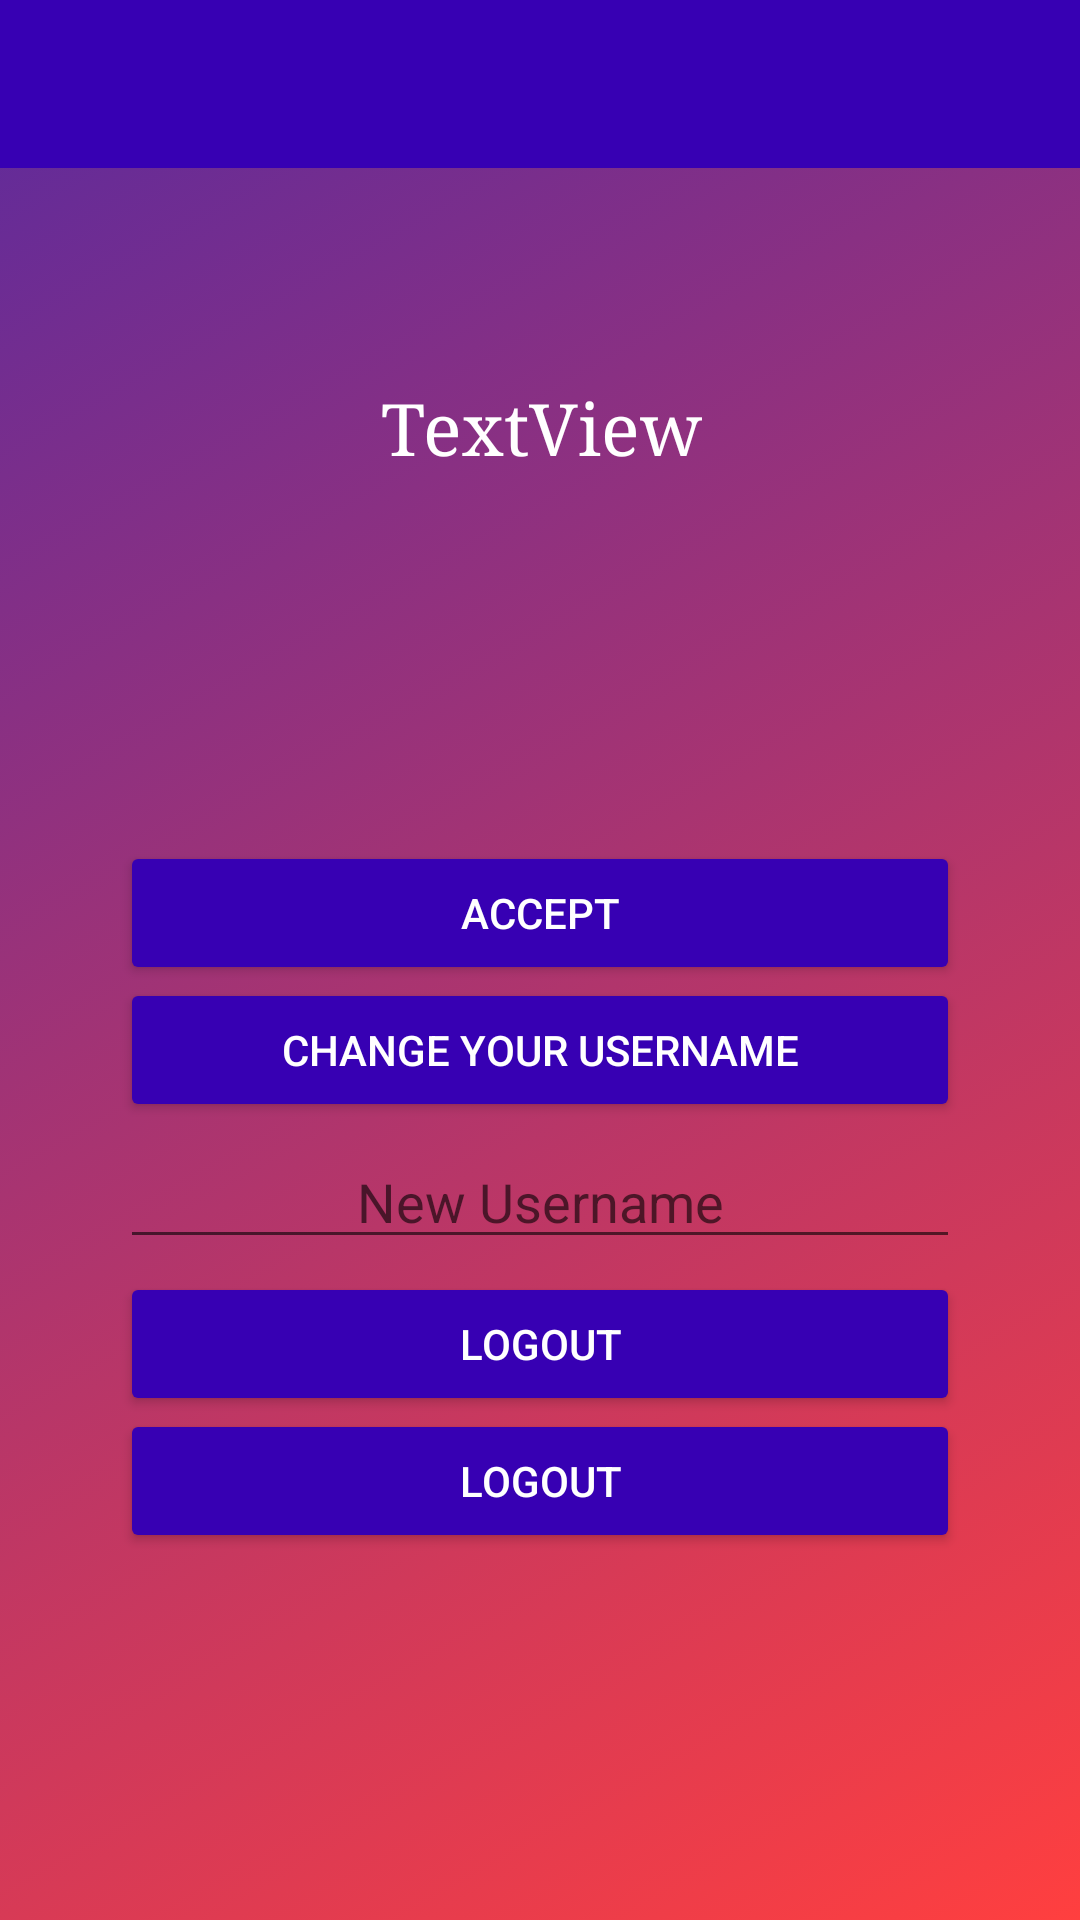

This screen was rendered from an Android layout file. Write that file and the resources it references.
<!-- AndroidManifest.xml: application theme Theme.ProjektSM -->
<!-- res/layout/activity_profile.xml -->
<?xml version="1.0" encoding="utf-8"?>
<androidx.constraintlayout.widget.ConstraintLayout xmlns:android="http://schemas.android.com/apk/res/android"
    xmlns:app="http://schemas.android.com/apk/res-auto"
    xmlns:tools="http://schemas.android.com/tools"
    android:layout_width="match_parent"
    android:layout_height="match_parent"
    android:background="@drawable/gradient_list"
    android:id="@+id/profile"
    tools:context=".ProfileActivity">


    <androidx.appcompat.widget.Toolbar
        android:id="@+id/toolbar3"
        android:layout_width="match_parent"
        android:layout_height="0dp"
        android:background="@color/purple_700"
        android:minHeight="?attr/actionBarSize"
        app:layout_constraintEnd_toEndOf="parent"
        app:layout_constraintHorizontal_bias="0.0"
        app:layout_constraintStart_toStartOf="parent"
        app:layout_constraintTop_toTopOf="parent"
        app:navigationIcon="@drawable/home_white_icon">
    </androidx.appcompat.widget.Toolbar>

    <ImageView
        android:id="@+id/imageView5"
        android:layout_width="110dp"
        android:layout_height="110dp"
        android:layout_marginStart="159dp"
        android:layout_marginTop="9dp"
        android:layout_marginEnd="159dp"
        android:layout_marginBottom="574dp"
        android:src="@drawable/ic_launcher_foreground"
        app:layout_constraintBottom_toBottomOf="parent"
        app:layout_constraintEnd_toEndOf="parent"
        app:layout_constraintStart_toStartOf="parent"
        app:layout_constraintTop_toBottomOf="@+id/toolbar3" />


    <TextView
        android:id="@+id/userName"
        android:layout_width="wrap_content"
        android:layout_height="wrap_content"
        android:layout_marginStart="177dp"
        android:layout_marginTop="6dp"
        android:layout_marginEnd="176dp"
        android:fontFamily="serif"
        android:text="TextView"
        android:textColor="@color/white"
        android:textSize="24sp"
        app:layout_constraintEnd_toEndOf="parent"
        app:layout_constraintStart_toStartOf="parent"
        app:layout_constraintTop_toBottomOf="@+id/imageView5" />

    <LinearLayout
        android:id="@+id/changeNameLayout"
        android:layout_width="match_parent"
        android:layout_height="wrap_content"
        android:layout_marginLeft="40dp"
        android:layout_marginRight="40dp"
        android:orientation="vertical"
        app:layout_constraintBottom_toBottomOf="parent"
        app:layout_constraintEnd_toEndOf="parent"
        app:layout_constraintStart_toStartOf="parent"
        app:layout_constraintTop_toBottomOf="@+id/userName">

        <Button
            android:id="@+id/changeUsername"
            android:layout_width="match_parent"
            android:layout_height="match_parent"
            android:layout_marginBottom="50dp"
            android:backgroundTint="@color/purple_700"
            android:text="@string/changeUsername"
            android:textColor="@color/white" />

        <Button
            android:id="@+id/Logout2"
            android:layout_width="match_parent"
            android:layout_height="match_parent"
            android:backgroundTint="@color/purple_700"
            android:text="@string/logout"
            android:textColor="@color/white" />
    </LinearLayout>

    <LinearLayout
        android:id="@+id/accept_layout"
        android:layout_width="match_parent"
        android:layout_height="wrap_content"
        android:layout_marginLeft="40dp"
        android:layout_marginRight="40dp"
        android:orientation="vertical"
        app:layout_constraintBottom_toBottomOf="parent"
        app:layout_constraintEnd_toEndOf="parent"
        app:layout_constraintStart_toStartOf="parent"
        app:layout_constraintTop_toBottomOf="@+id/userName">

        <Button
            android:id="@+id/accept_button"
            android:layout_width="match_parent"
            android:layout_height="match_parent"
            android:layout_marginBottom="50dp"
            android:backgroundTint="@color/purple_700"
            android:text="@string/accept_button"
            android:textColor="@color/white" />
        <EditText
            android:id="@+id/newUsername"
            android:layout_width="match_parent"
            android:layout_height="match_parent"
            android:gravity="center"
            android:layout_marginBottom="50dp"
            android:hint="@string/nickname" />

        <Button
            android:id="@+id/Logout"
            android:layout_width="match_parent"
            android:layout_height="match_parent"
            android:backgroundTint="@color/purple_700"
            android:text="@string/logout"
            android:textColor="@color/white" />
    </LinearLayout>
</androidx.constraintlayout.widget.ConstraintLayout>
<!-- resources referenced by this layout -->
<resources>
  <color name="purple_700">#FF3700B3</color>
  <color name="white">#FFFFFFFF</color>
  <!-- drawable gradient_list (drawable) -->
  <?xml version="1.0" encoding="utf-8"?>
  <animation-list xmlns:android="http://schemas.android.com/apk/res/android">
  
      <item
          android:drawable="@drawable/zero_background"
          android:duration="5000"/>
      <item
          android:drawable="@drawable/second_background"
          android:duration="5000"/>
      <item
          android:drawable="@drawable/first_background"
          android:duration="5000"/>
      <item
          android:drawable="@drawable/third_background"
          android:duration="5000"/>
  
  </animation-list>
  <string name="accept_button">Accept</string>
  <string name="changeUsername">Change your Username</string>
  <string name="logout">Logout</string>
  <string name="nickname">New Username</string>
  <style name="Theme.ProjektSM" parent="Theme.MaterialComponents.DayNight.NoActionBar">
          
  
          <item name="colorPrimary">@color/purple_500</item>
          <item name="colorPrimaryVariant">@color/purple_700</item>
          <item name="colorOnPrimary">@color/white</item>
          
          <item name="colorSecondary">@color/teal_200</item>
          <item name="colorSecondaryVariant">@color/teal_700</item>
          <item name="colorOnSecondary">@color/black</item>
          
          <item name="android:statusBarColor">#00000000</item>
          
          
  
      </style>
  <!-- drawable zero_background (drawable) -->
  <?xml version="1.0" encoding="utf-8"?>
  <shape xmlns:android="http://schemas.android.com/apk/res/android">
      <gradient
          android:angle="135"
          android:startColor="#FF3F3F"
          android:endColor="#5A2A9E"/>
  </shape>
  <!-- drawable second_background (drawable) -->
  <?xml version="1.0" encoding="utf-8"?>
  <shape xmlns:android="http://schemas.android.com/apk/res/android">
              <gradient
                  android:angle="135"
                  android:startColor="#eecda3"
                  android:endColor="#ef629f"/>
          </shape>
  <!-- drawable first_background (drawable) -->
  <?xml version="1.0" encoding="utf-8"?>
  <shape xmlns:android="http://schemas.android.com/apk/res/android">
      <gradient
          android:angle="225"
          android:startColor="#56ab2f"
          android:endColor="#a8e063"/>
  </shape>
  <!-- drawable third_background (drawable) -->
  <?xml version="1.0" encoding="utf-8"?>
  <shape xmlns:android="http://schemas.android.com/apk/res/android">
              <gradient
                  android:angle="45"
                  android:startColor="#02aab0"
                  android:endColor="#00cdac"/>
  </shape>
  <color name="purple_500">#FF6200EE</color>
  <color name="teal_200">#FF03DAC5</color>
  <color name="teal_700">#FF018786</color>
  <color name="black">#FF000000</color>
</resources>
